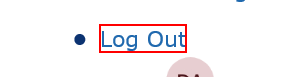
Workflow: logout page

Step 1: click on the link 'Log Out'

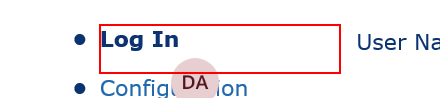
Step 2: find the list item
